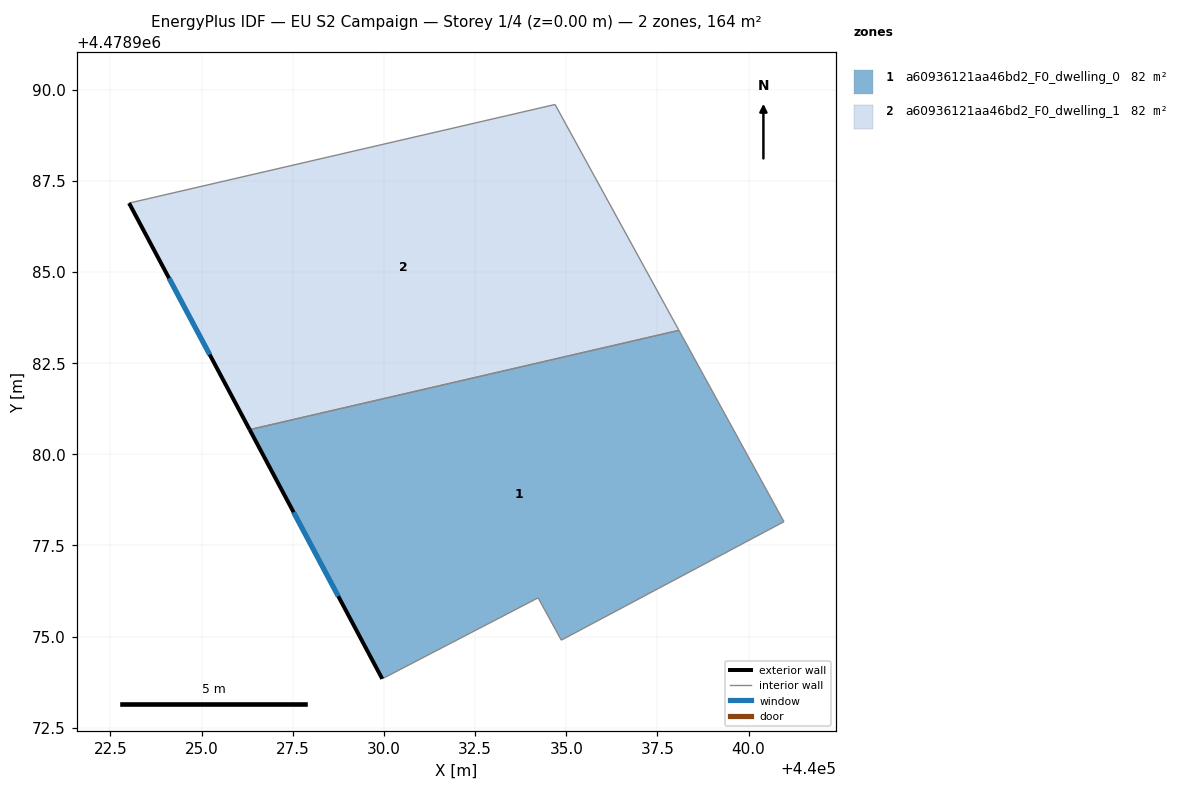
=== STOREY PLAN SPEC (per zone: floor XY polygon, exterior-wall plan segments, windows/doors) ===
zone 1: a60936121aa46bd2_F0_dwelling_0  (81.8 m²)
  floor: (440038.09, 4478983.40) (440040.97, 4478978.15) (440034.86, 4478974.90) (440034.23, 4478976.06) (440029.95, 4478973.84) (440026.32, 4478980.68)
  exterior wall: (440026.32, 4478980.68) – (440029.95, 4478973.84)  [7.7 m]
    window: (440027.52, 4478978.41) – (440028.75, 4478976.11)  [2.6 m²]
  interior walls: 5
zone 2: a60936121aa46bd2_F0_dwelling_1  (81.8 m²)
  floor: (440034.69, 4478989.59) (440038.09, 4478983.40) (440026.32, 4478980.68) (440023.01, 4478986.89)
  exterior wall: (440023.01, 4478986.89) – (440026.32, 4478980.68)  [7.0 m]
    window: (440024.11, 4478984.83) – (440025.22, 4478982.74)  [2.4 m²]
  interior walls: 3

=== DERIVED (storey summary) ===
Building: EU S2 Campaign
Storey: 1 of 4  (floor level z = 0.00 m)
Storey gross floor area: 163.6 m²
Zones on this storey: 2
  - a60936121aa46bd2_F0_dwelling_0: floor 81.8 m²; exterior wall 7.7 m (23.2 m²); 1 window(s) 2.6 m²; WWR 11.4%
  - a60936121aa46bd2_F0_dwelling_1: floor 81.8 m²; exterior wall 7.0 m (21.1 m²); 1 window(s) 2.4 m²; WWR 11.4%
Zone adjacency (shared interzone walls):
  - a60936121aa46bd2_F0_dwelling_0 ↔ a60936121aa46bd2_F0_dwelling_1